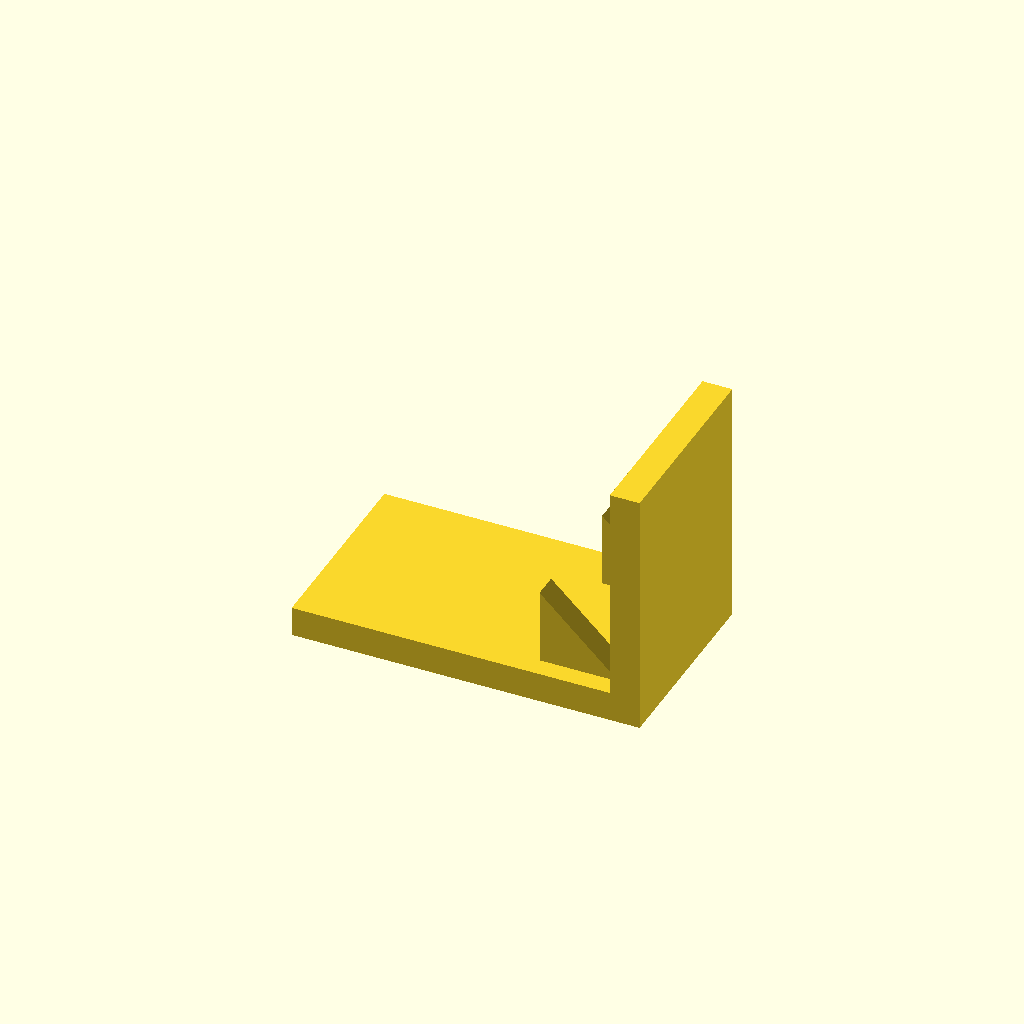
Cell 1 — every parameter at its default value.
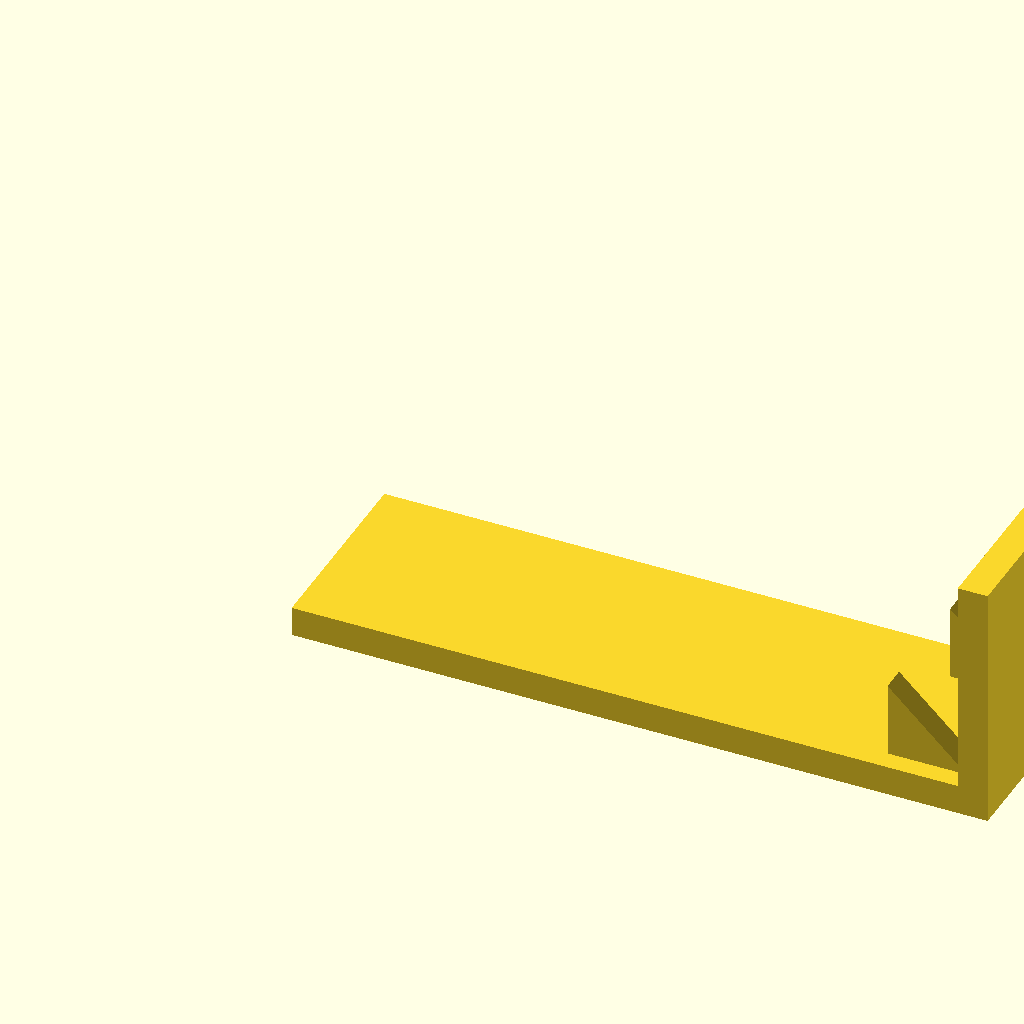
Cell 2: base_l = 140 (everything else at default).
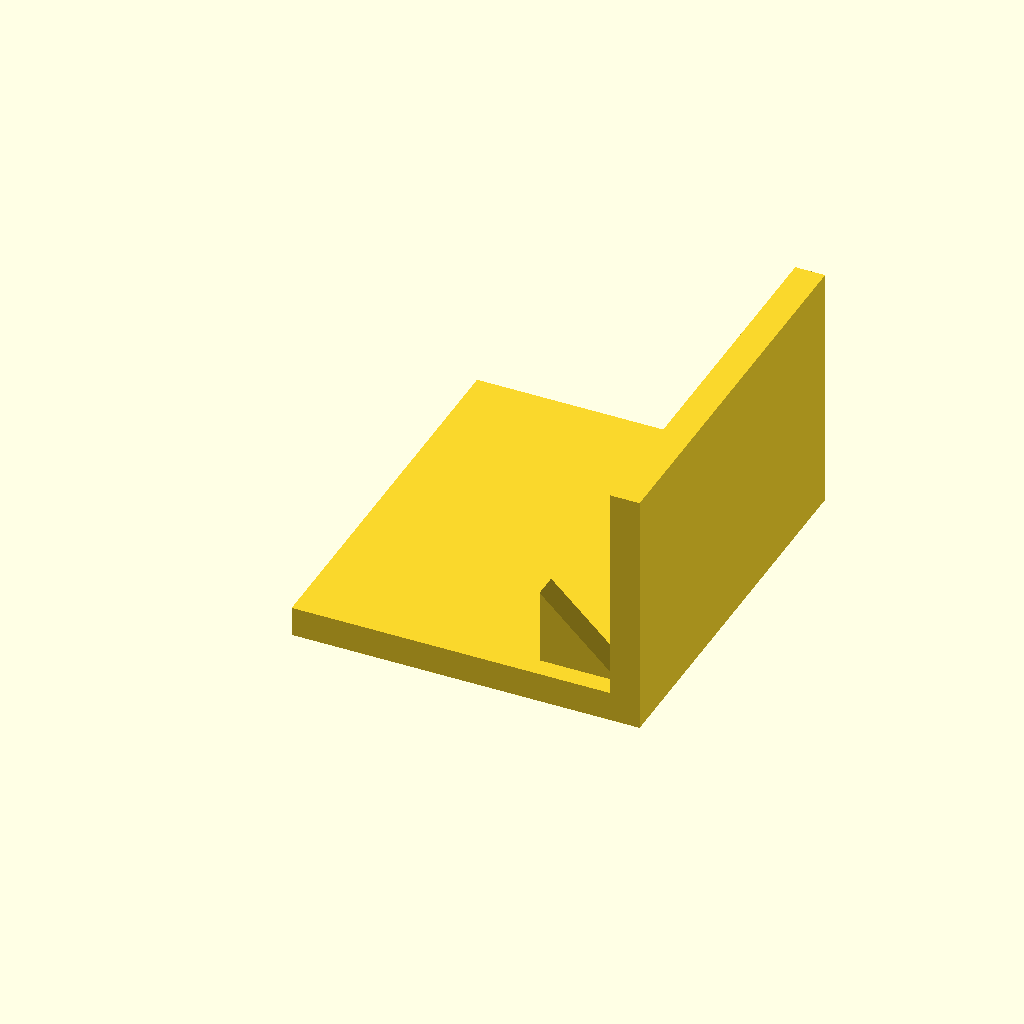
Cell 3: base_w = 80 (everything else at default).
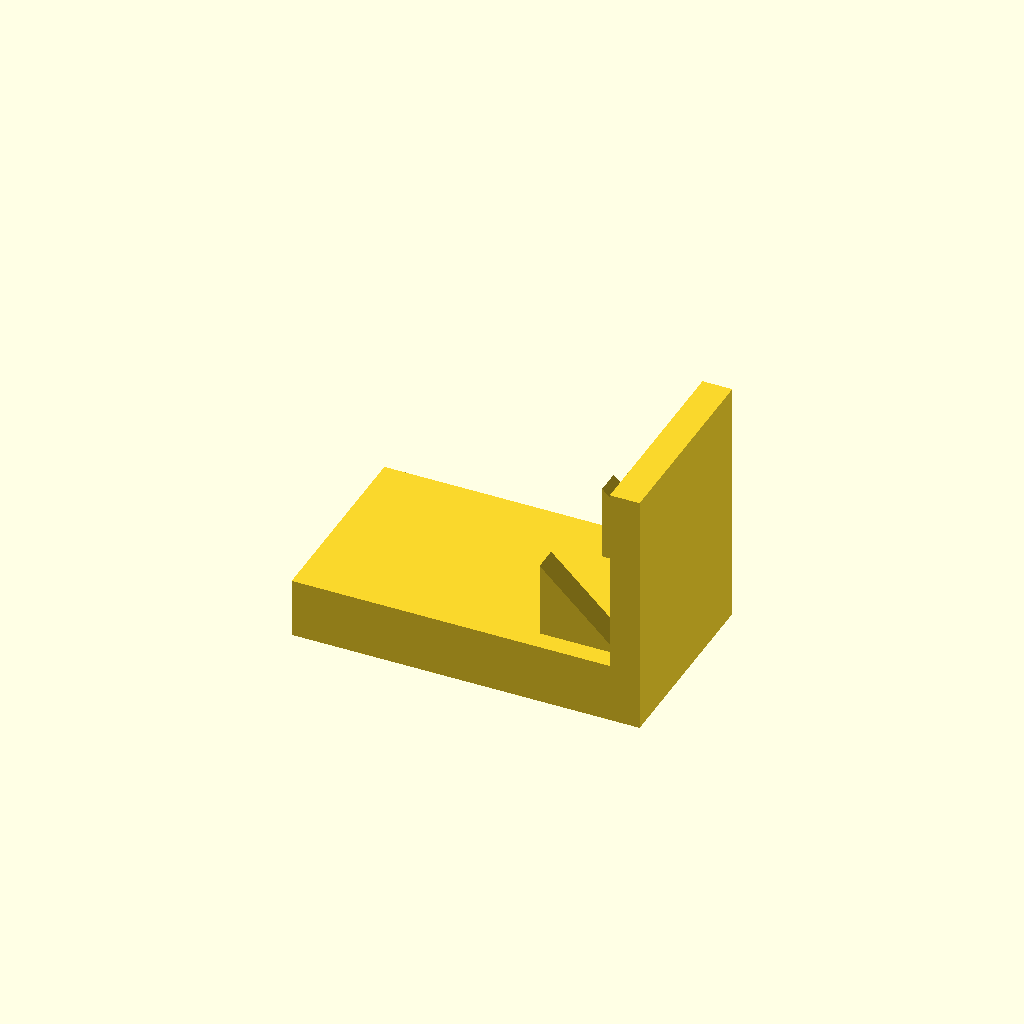
Cell 4 — base_t set to 12, the other parameters unchanged.
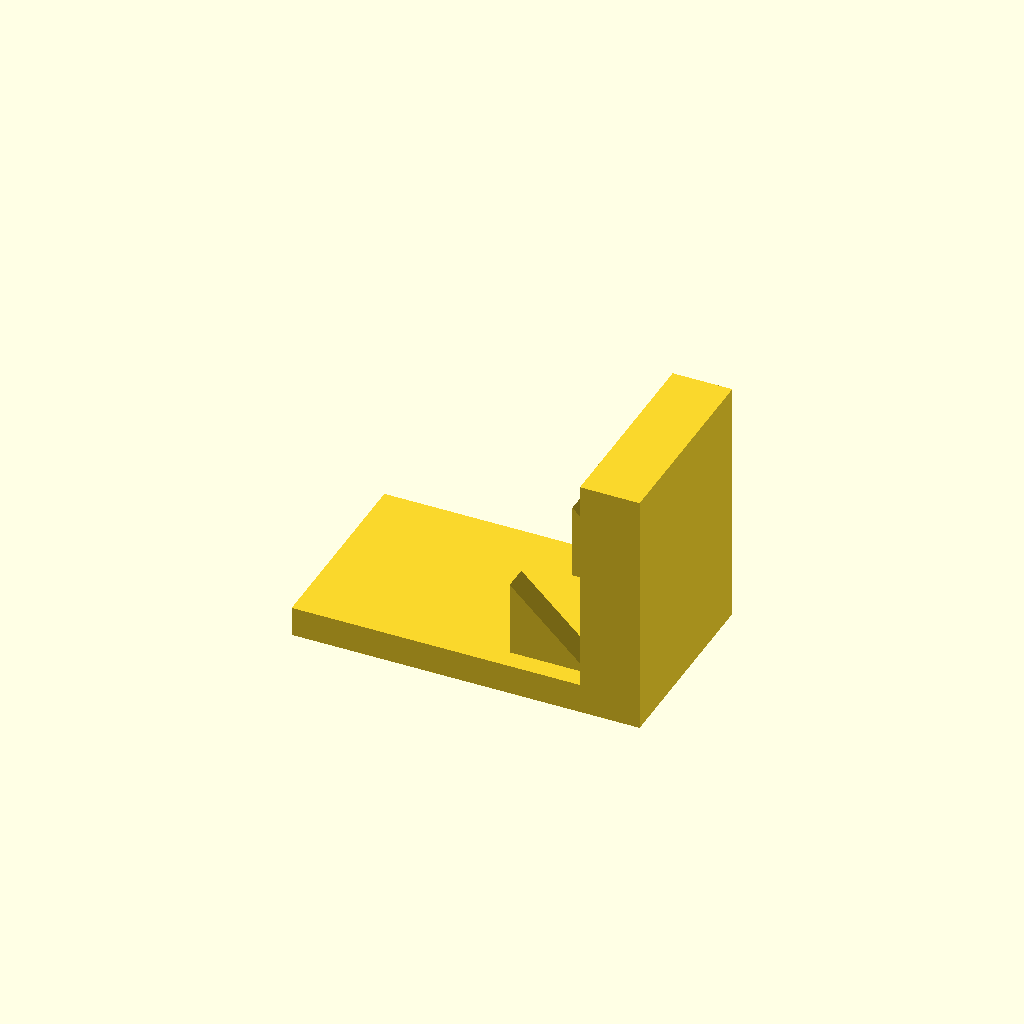
Cell 5 — plate_t set to 12, the other parameters unchanged.
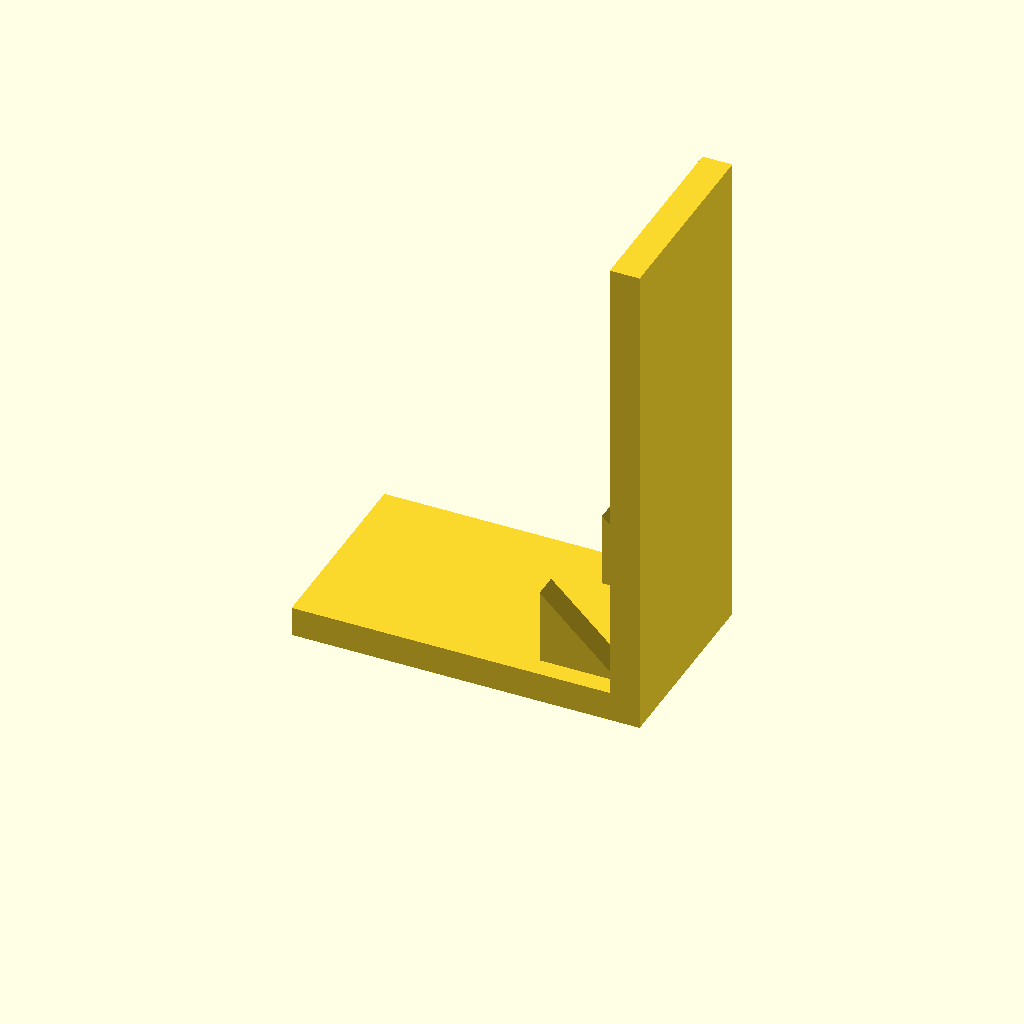
Cell 6 — plate_h set to 100, the other parameters unchanged.
All cells are drawn from one camera (rotation 55°, 0°, 25°, orthographic, colour scheme Cornfield), so only the parameter changes between them.
The OpenSCAD source (optional_data/data/solid3/ribbracket/part_0075.scad):
$fn = 32;

// ----------------------------------------------------------------------
// Rib bracket: 2-gusset L bracket
// ----------------------------------------------------------------------

// --- parameters (mm) ---
base_l = 70;              // foot length, X
base_w = 40;              // foot width, Y
base_t = 6;               // foot thickness
plate_t = 6;              // upright plate thickness
plate_h = 50;             // overall height
gus_l = 16;               // gusset leg along the foot
gus_h = 16;               // gusset height
gus_t = 5;                // gusset thickness
gus_edge = 4;             // gusset margin from the foot edge
n_gus = 2;                // gusset count

gus_pitch = (base_w - 2 * gus_edge - gus_t) / (n_gus - 1);  // gusset pitch

union() {
  cube([base_l, base_w, base_t]);
  translate([base_l - plate_t, 0, base_t - 1])
    cube([plate_t, base_w, plate_h - base_t + 1]);
  for (i = [0 : n_gus - 1])
    translate([base_l - plate_t - gus_l, gus_edge + i * gus_pitch, base_t - 1])
      rotate([-90, 0, 0])
        linear_extrude(height = gus_t)
          polygon(points = [[0, 0], [gus_l + 1, 0], [0, -gus_h]]);
}
Customizer parameters (derived from the source; name, type, default, range or options):
base_l: number, default 70
base_w: number, default 40
base_t: number, default 6
plate_t: number, default 6
plate_h: number, default 50
gus_l: number, default 16
gus_h: number, default 16
gus_t: number, default 5
gus_edge: number, default 4
n_gus: number, default 2
